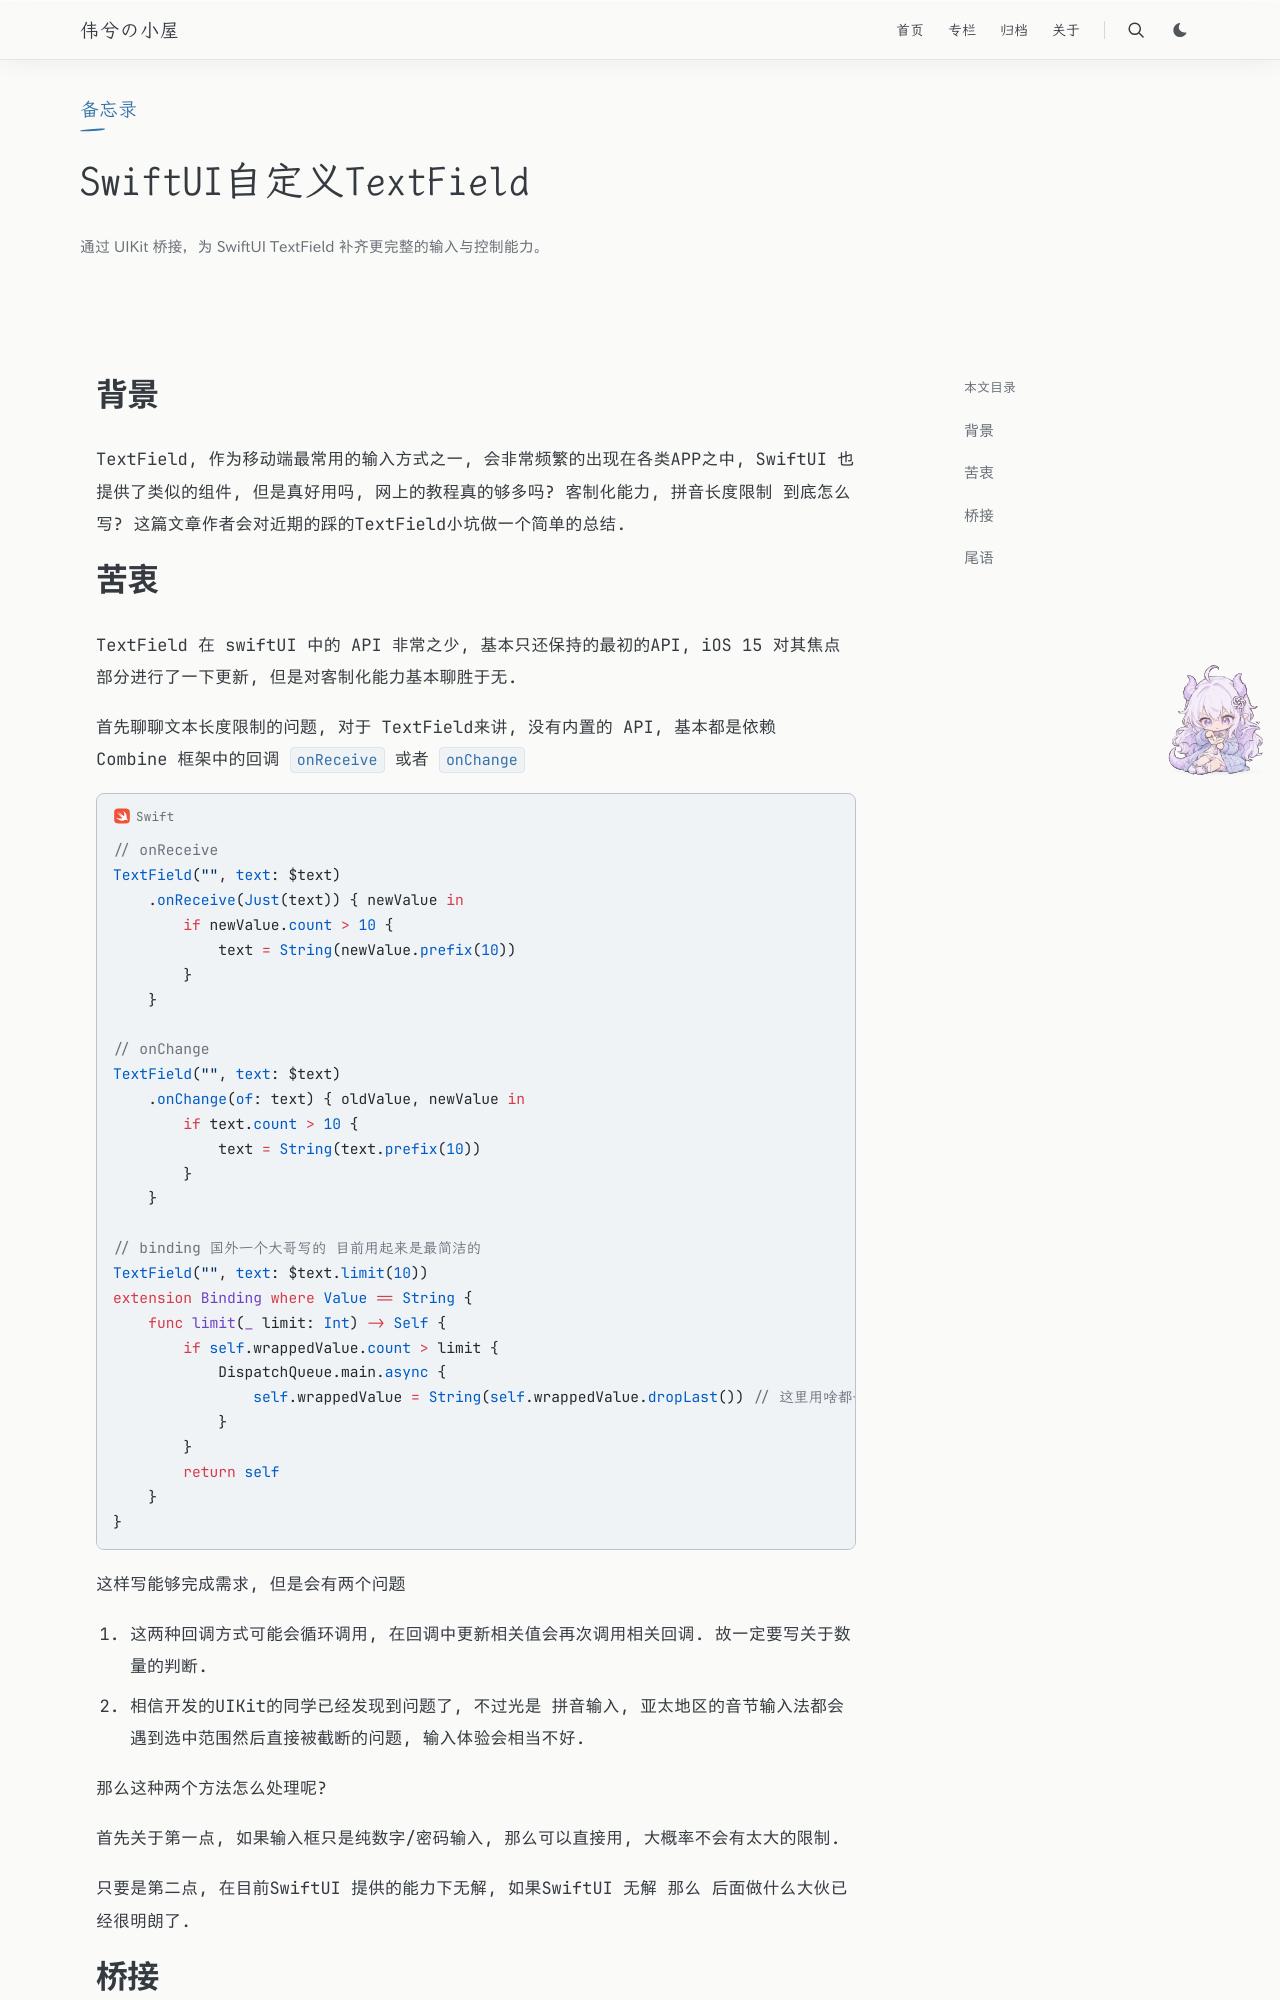

repository: Weixi779/Weixi779.github.io · page: posts/swiftui-custom-textfield/index.html · generator: jekyll

---
title: SwiftUI自定义TextField
slug: swiftui-custom-textfield
publishedAt: "2024-08-18 14:59:38"
summary: "通过 UIKit 桥接，为 SwiftUI TextField 补齐更完整的输入与控制能力。"
tags: [iOS, SwiftUI, 自定义组件]
category: 备忘录
toc: true
math: true
---

# 背景

TextField, 作为移动端最常用的输入方式之一, 会非常频繁的出现在各类APP之中, SwiftUI 也提供了类似的组件, 但是真好用吗, 网上的教程真的够多吗? 客制化能力, 拼音长度限制 到底怎么写? 这篇文章作者会对近期的踩的TextField小坑做一个简单的总结.

# 苦衷

TextField 在 swiftUI 中的 API 非常之少, 基本只还保持的最初的API, iOS 15 对其焦点部分进行了一下更新, 但是对客制化能力基本聊胜于无.

首先聊聊文本长度限制的问题,  对于 TextField来讲, 没有内置的 API, 基本都是依赖 Combine 框架中的回调 `onReceive` 或者 `onChange`

```swift
// onReceive
TextField("", text: $text)
    .onReceive(Just(text)) { newValue in
				if newValue.count > 10 {
						text = String(newValue.prefix(10))
				}
		}
    
// onChange
TextField("", text: $text)
		.onChange(of: text) { oldValue, newValue in
				if text.count > 10 {
						text = String(text.prefix(10))
				}
		}

// binding 国外一个大哥写的 目前用起来是最简洁的
TextField("", text: $text.limit(10))
extension Binding where Value == String {
    func limit(_ limit: Int) -> Self {
        if self.wrappedValue.count > limit {
            DispatchQueue.main.async {
                self.wrappedValue = String(self.wrappedValue.dropLast()) // 这里用啥都一样没啥区别的
            }
        }
        return self
    }
}
```

这样写能够完成需求, 但是会有两个问题

1. 这两种回调方式可能会循环调用, 在回调中更新相关值会再次调用相关回调. 故一定要写关于数量的判断.
2. 相信开发的UIKit的同学已经发现到问题了, 不过光是 拼音输入, 亚太地区的音节输入法都会遇到选中范围然后直接被截断的问题, 输入体验会相当不好.

那么这种两个方法怎么处理呢?

首先关于第一点, 如果输入框只是纯数字/密码输入, 那么可以直接用, 大概率不会有太大的限制.

只要是第二点, 在目前SwiftUI 提供的能力下无解, 如果SwiftUI 无解 那么 后面做什么大伙已经很明朗了.

# 桥接

桥接View基本就是两部分内容, 写 `Coordinator` 跟 `Representable`
